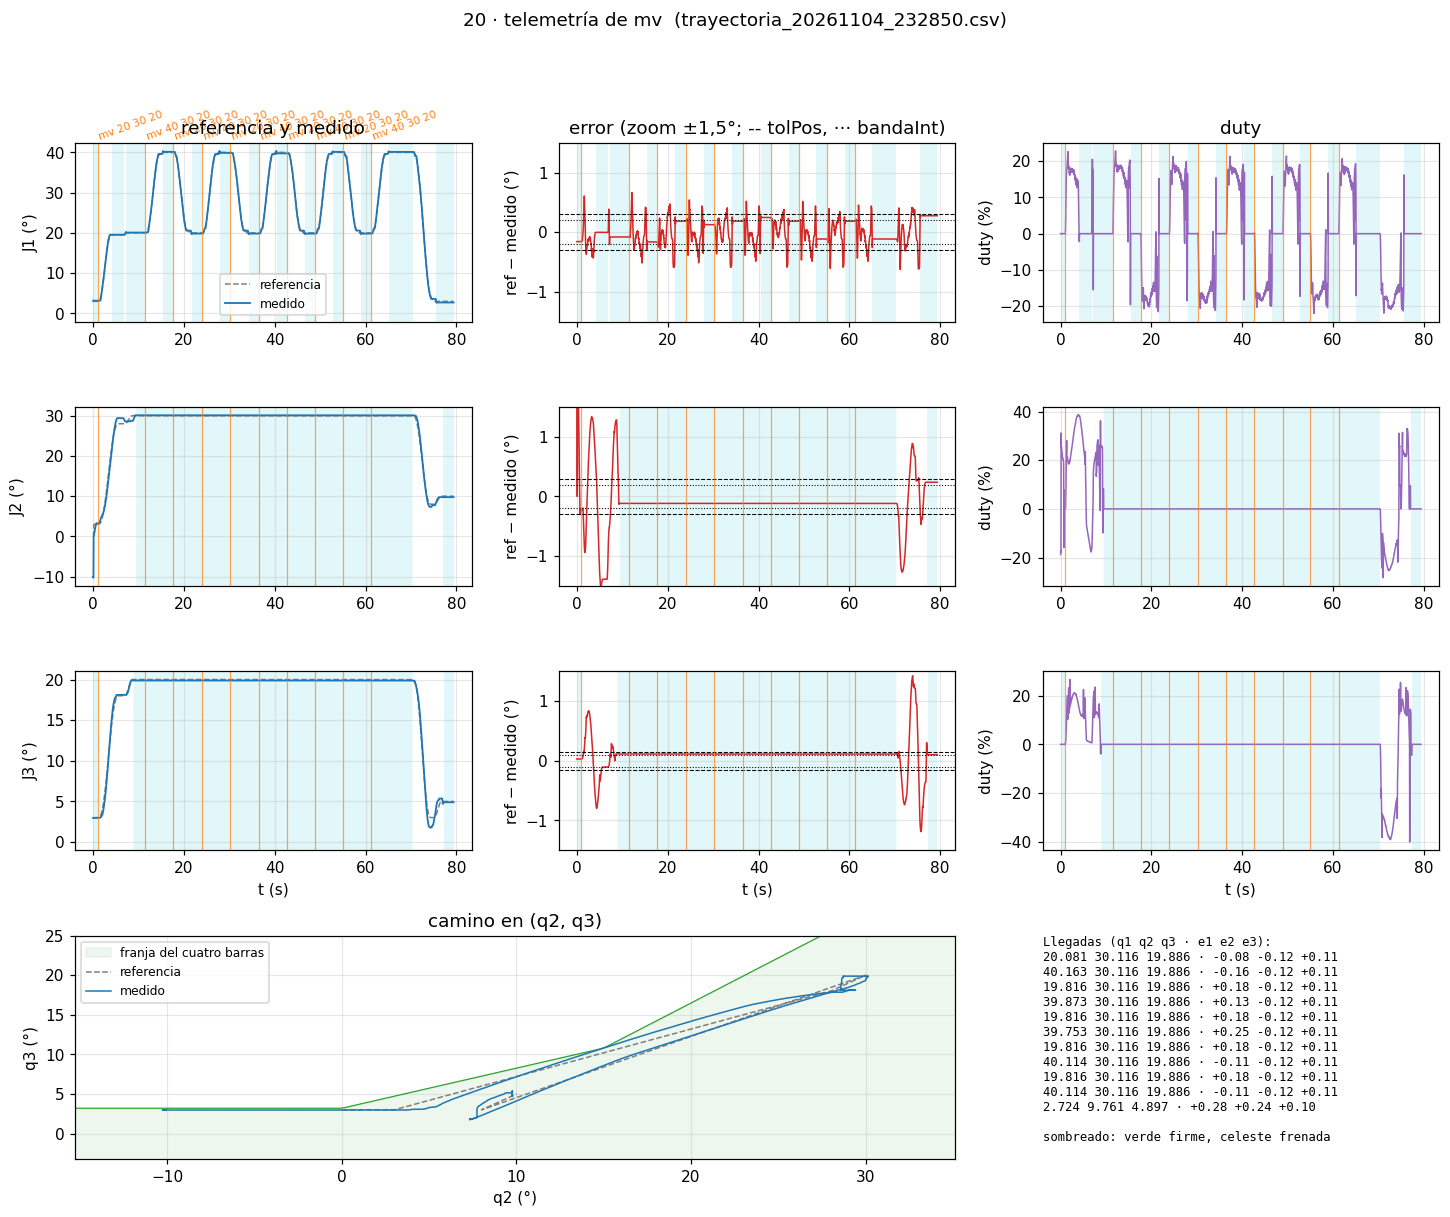

The table this chart was drawn from, first rows:
# 20-brazo-coordinado, telemetria de "t" (50 Hz). Comandos: h |…
# msg, 0, ets Jul 29 2019 12:21:46
# msg, 0, rst:0x1 (POWERON_RESET), boot:0x13 (SPI_FAST_FLASH_BOOT)
# msg, 0, configsip: 0, SPIWP:0xee
# msg, 0, clk_drv:0x00, q_drv:0x00, d_drv:0x00, cs0_drv:0x00, hd_drv:0x00, wp_drv:0x00
# msg, 0, mode:DIO, clock div:2
# msg, 0, load:0x3fff0030, len:1184
# msg, 0, load:0x40078000, len:13232
# msg, 0, load:0x40080400, len:3028
# msg, 0, entry 0x400805e4
# msg, 0, == 20 · J1, J2 y J3 con el mismo controlador (5a: ho…, "j"; 5b: "mv"; 5c: "t") · WROOM, 20 kHz ==
# msg, 0, Franja (manivela de 95 mm): q2 - 49.0° <…, J2 0-83°, J3 0-101.5°.
# msg, 0, Las tres sueltas (EN en bajo) hasta "h", "s" o "z". Para el cero: "h".
# msg, 0, Comandos (escribir y Enter):
# msg, 0, h            homing: las tres (abajo, juntas) a sus finales de carrera despaci…, cero en el flanco, retroceden 3°
# msg, 0, j <n> <°>    mover una articulación (1, 2 o 3) a un ángulo, dentro de sus límites y de la franja
# msg, 0, mv <q1> <q2> <q3>  las tres a la vez, terminan juntas (recta en q2-q3), llegan con el ángulo creciendo;
# msg, 0, al asentarse: LLEGO, t, q1, q2, q3, e1, e2, e3. Ojo: no esquiva la caja (zona prohib…
# msg, 0, jv <a1> <a2> <a3>  joystick: cada eje (-…
# msg, 0, < 300 ms (si no, frena); al soltar se sostiene. tools/joy…
# msg, 0, t [1|0]      telemetría a 50 Hz (T, ms, etapa, q, ref, duty, w, estado de cada una); no corta el mv ni e…
# msg, 0, s            sostener las tres donde est…
# msg, 0, z            cero de las tres acá (tiene…
# msg, 0, c            estado de las tres
# msg, 0, fb           freno dentro de la banda sí…, duty 0 hasta que se aleje)
# msg, 0, ff <n> <desp+> <marcha+> <desp-> <marcha…
# msg, 0, zq <q1> <q2> <q3>  el brazo está en esto…, para bajarlo sin cero; después "h")
# msg, 0, x            rueda libre de las TRES (el…
# msg, 0, ?            esta ayuda
# cmd, 0, c
# msg, 0, J1    +0.00° | ref    +0.00° | duty   +0…
# msg, 0, J2    +0.00° | ref    +0.00° | duty   +0…
# msg, 0, J3    +0.00° | ref    +0.00° | duty   +0…
# cmd, 0, t 1
# msg, 0, >> Telemetría PRENDIDA (50 Hz).
# msg, 0, TELE_CFG, 0.300, 0.300, 0.150, 0.200, 0.200, 0.100
# cmd, 0, h
# msg, 2934, >> Alguna sin cero: el brazo tiene que e…
# msg, 2934, >> Homing: las tres juntas (J3 1.5, J2 1.5, J1 1.5 °/s). Cualquier comando corta.
# msg, 2934, J3 buscando su final de carrera...
# msg, 2934, J2 buscando su final de carrera...
# msg, 2934, J1 buscando su final de carrera...
# msg, 6394, J1: flanco -2.724° del cero anterior (no…
# msg, 8534, J3: flanco -6.653° del cero anterior (no…
# msg, 11254, J2: flanco -10.279° del cero anterior (n…
# msg, 11254, >> Homing listo: cero en los flancos, las tres en +3.0°.
# msg, 11254, HOMING, 11264, -2.724, -10.28, -6.653, 000
# cmd, 11254, mv 20 30 20
# msg, 11274, >> mv a (+20.00, +30.00, +20.00) en 4.7 s + la aproximación.
# msg, 21714, >> Llegó: J1 +20.08° J2 +30.12° J3 +19.8…
# msg, 21714, LLEGO, 21734, 20.08, 30.12, 19.89, -0.081, -0.116, 0.114
# cmd, 21714, mv 40 30 20
# msg, 21734, >> mv a (+40.00, +30.00, +20.00) en 3.4 s + la aproximación.
# msg, 27894, >> Llegó: J1 +40.16° J2 +30.12° J3 +19.8…
# msg, 27894, LLEGO, 27904, 40.16, 30.12, 19.89, -0.163, -0.116, 0.114
# cmd, 27894, mv 20 30 20
# msg, 27914, >> mv a (+20.00, +30.00, +20.00) en 3.4 s + la aproximación.
# msg, 34194, >> Llegó: J1 +19.82° J2 +30.12° J3 +19.8…
# msg, 34194, LLEGO, 34204, 19.82, 30.12, 19.89, 0.184, -0.116, 0.114
# cmd, 34194, mv 40 30 20
# msg, 34214, >> mv a (+40.00, +30.00, +20.00) en 3.4 s + la aproximación.
... 4,368 more rows
